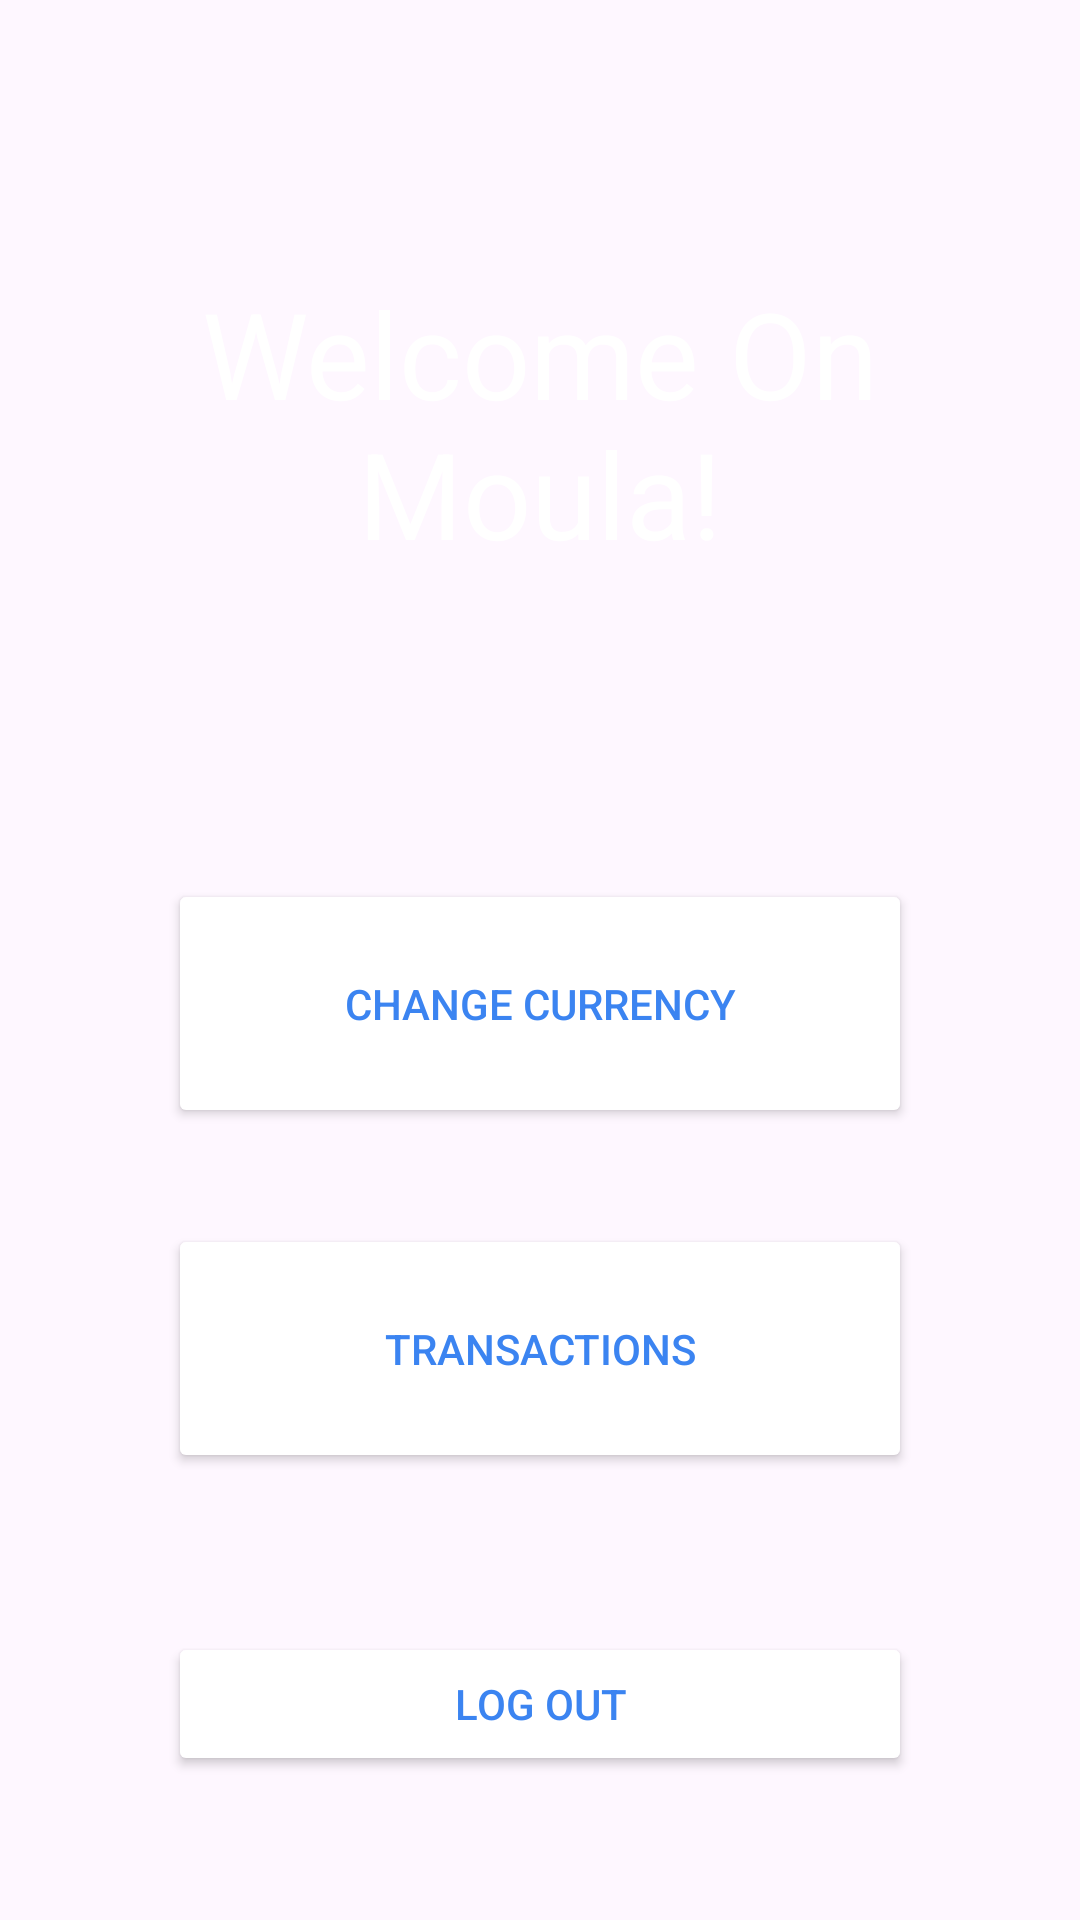

The Android layout XML behind this screen, and the referenced resources:
<!-- AndroidManifest.xml: application theme Theme.MoulaProject -->
<!-- res/layout/activity_landing_page.xml -->
<?xml version="1.0" encoding="utf-8"?>
<RelativeLayout xmlns:android="http://schemas.android.com/apk/res/android"
    xmlns:app="http://schemas.android.com/apk/res-auto"
    xmlns:tools="http://schemas.android.com/tools"
    android:layout_width="match_parent"
    android:layout_height="match_parent"
    android:background="@drawable/login_background"
    android:gravity="center"
    android:padding="16dp"
    tools:context=".LoginActivity">

    <LinearLayout
        android:layout_width="match_parent"
        android:layout_height="wrap_content"
        android:gravity="center"
        android:orientation="vertical"/>


    <TextView
        android:id="@+id/welcome_text"
        android:layout_width="324dp"
        android:layout_height="wrap_content"
        android:layout_alignParentStart="true"
        android:layout_alignParentEnd="true"
        android:layout_marginStart="40dp"
        android:layout_marginTop="75dp"
        android:layout_marginEnd="40dp"
        android:text="Welcome On Moula!"
        android:textColor="@color/white"
        android:gravity="center"
        android:textSize="40sp" />

    <Button
        android:id="@+id/admin_button"
        android:layout_width="90dp"
        android:layout_height="48dp"
        android:text="Admin"
        android:textSize="12sp"
        android:visibility="invisible"
        app:layout_constraintBottom_toBottomOf="parent"
        app:layout_constraintEnd_toEndOf="parent"
        app:layout_constraintStart_toStartOf="parent"
        app:layout_constraintTop_toBottomOf="@id/admin_button"
        tools:ignore="UnknownId"
        android:backgroundTint="@color/white"
        tools:visibility="visible"
        android:textColor="#3B84F1" />

    <Button
        android:id="@+id/currencies_button"
        android:layout_width="355dp"
        android:layout_height="83dp"
        android:layout_below="@id/welcome_text"
        android:layout_alignParentStart="true"
        android:layout_alignParentEnd="true"
        android:layout_marginStart="40dp"
        android:layout_marginTop="102dp"
        android:layout_marginEnd="40dp"
        android:backgroundTint="@color/white"
        android:gravity="center"
        android:padding="18dp"
        android:text="Change currency"
        android:textColor="#3B84F1" />

    <Button
        android:id="@+id/transactions_button"
        android:layout_width="355dp"
        android:layout_height="83dp"
        android:layout_marginStart="40dp"
        android:layout_marginEnd="40dp"
        android:backgroundTint="@color/white"
        android:text="@string/transactions"
        android:layout_below="@id/currencies_button"
        android:textColor="#3B84F1"
        android:layout_centerHorizontal="true"
        android:layout_marginTop="32dp" />

    <Button
        android:id="@+id/logout_button"
        android:layout_width="match_parent"
        android:layout_height="wrap_content"
        android:text="Log Out"
        android:layout_alignParentBottom="true"
        android:layout_centerHorizontal="true"
        android:layout_marginBottom="32dp"
        android:layout_marginStart="40dp"
        android:layout_marginEnd="40dp"
        android:backgroundTint="@color/white"
        android:textColor="#3B84F1"/>

</RelativeLayout>
<!-- resources referenced by this layout -->
<resources>
  <string name="transactions">Transactions</string>
  <style name="Theme.MoulaProject" parent="Base.Theme.MoulaProject" />
  <style name="Base.Theme.MoulaProject" parent="Theme.Material3.DayNight.NoActionBar">
          
          
      </style>
  <!-- not gathered from this repository: default colours our renderer supplied (Android Studio template values) -->
  <color name="white">#FFFFFFFF</color>
</resources>
